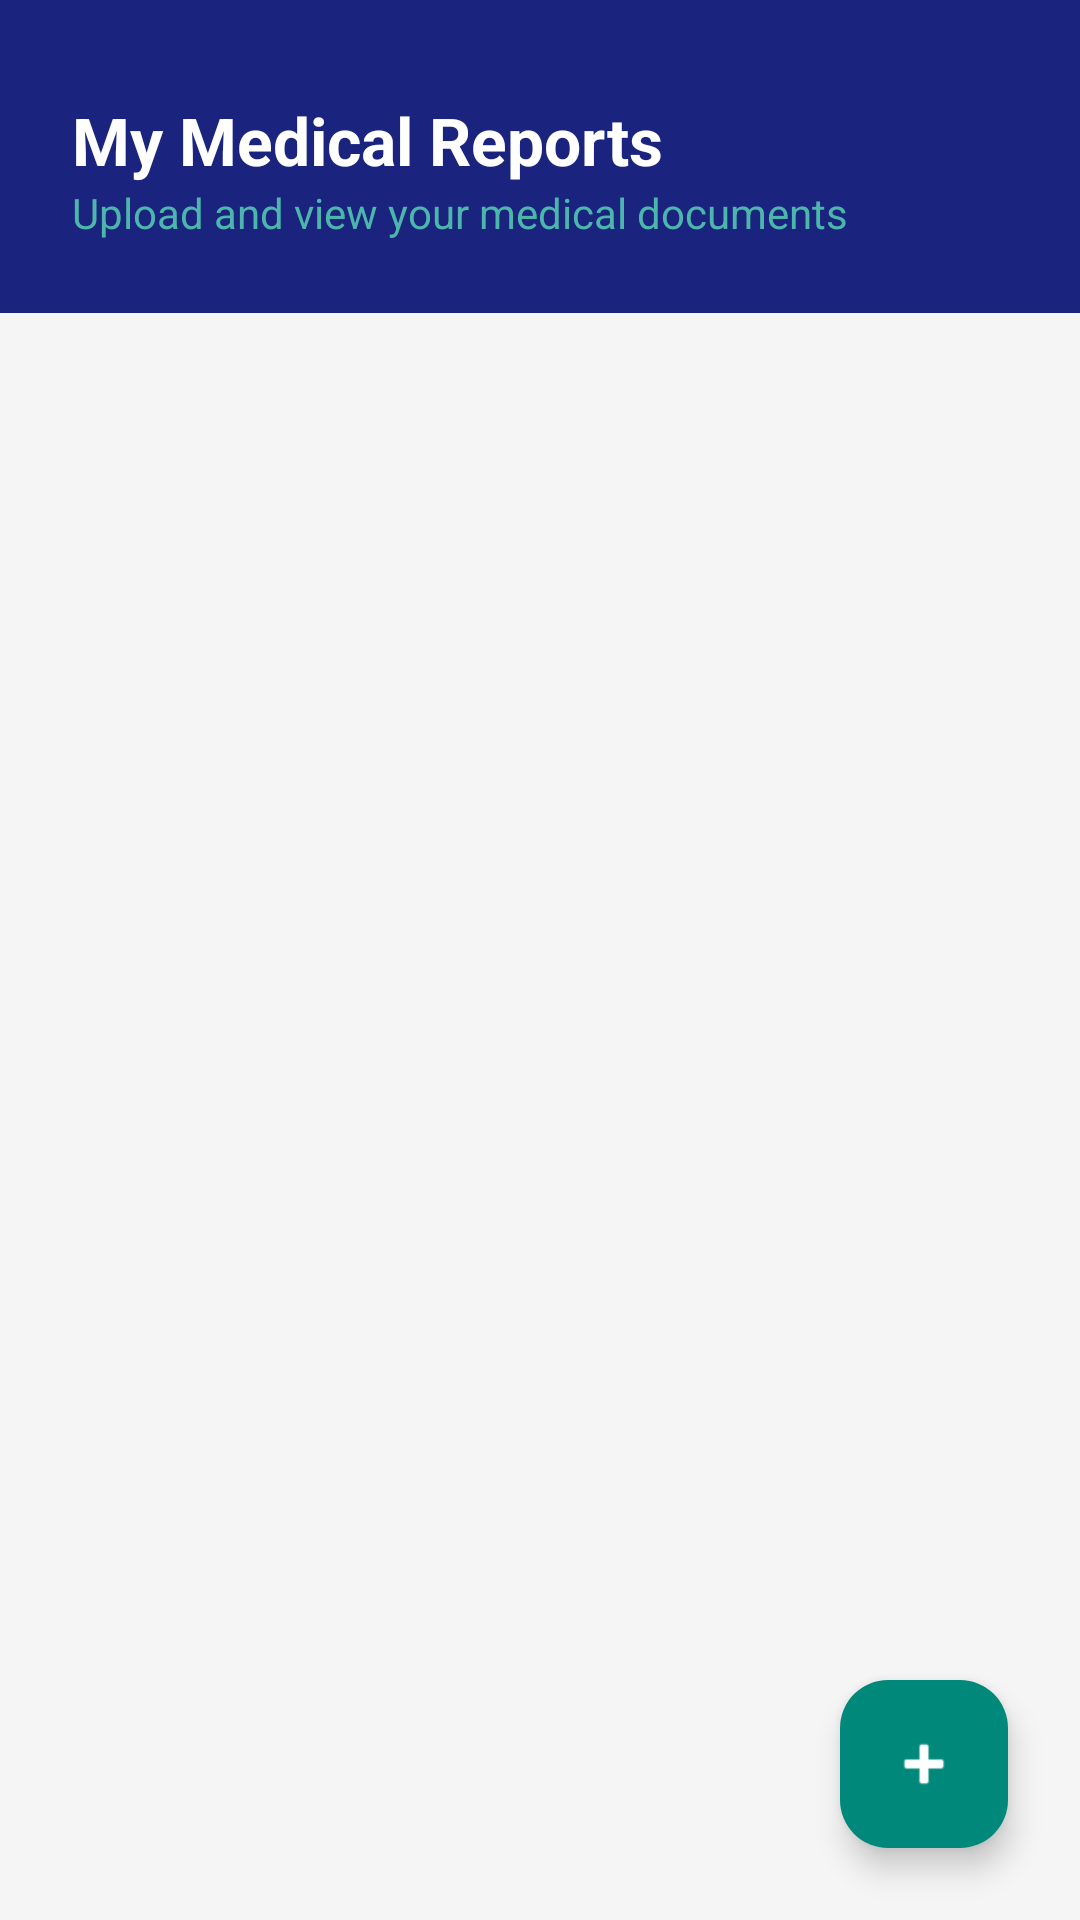

Reconstruct the res/layout file that produces this screen, plus the resources it refers to.
<!-- AndroidManifest.xml: application theme Theme.QURE -->
<!-- res/layout/activity_medical_reports.xml -->
<?xml version="1.0" encoding="utf-8"?>
<androidx.coordinatorlayout.widget.CoordinatorLayout 
    xmlns:android="http://schemas.android.com/apk/res/android"
    xmlns:app="http://schemas.android.com/apk/res-auto"
    android:layout_width="match_parent"
    android:layout_height="match_parent"
    android:background="@color/colorBackground">

    <LinearLayout
        android:layout_width="match_parent"
        android:layout_height="match_parent"
        android:orientation="vertical">

        
        <LinearLayout
            android:layout_width="match_parent"
            android:layout_height="wrap_content"
            android:background="@color/colorPrimary"
            android:orientation="vertical"
            android:padding="24dp">

            <TextView
                android:layout_width="wrap_content"
                android:layout_height="wrap_content"
                android:layout_marginTop="8dp"
                android:text="My Medical Reports"
                android:textColor="@color/white"
                android:textSize="22sp"
                android:textStyle="bold" />

            <TextView
                android:layout_width="wrap_content"
                android:layout_height="wrap_content"
                android:text="Upload and view your medical documents"
                android:textColor="@color/colorSecondaryLight"
                android:textSize="14sp" />
        </LinearLayout>

        <ProgressBar
            android:id="@+id/progressBar"
            android:layout_width="wrap_content"
            android:layout_height="wrap_content"
            android:layout_gravity="center"
            android:layout_marginTop="24dp"
            android:visibility="gone" />

        <TextView
            android:id="@+id/textEmpty"
            android:layout_width="match_parent"
            android:layout_height="wrap_content"
            android:padding="32dp"
            android:text="No reports uploaded yet.\nClick the + button to upload a PDF or Image."
            android:textAlignment="center"
            android:textColor="@color/colorTextSecondary"
            android:visibility="gone" />

        
        <androidx.recyclerview.widget.RecyclerView
            android:id="@+id/recyclerViewReports"
            android:layout_width="match_parent"
            android:layout_height="match_parent"
            android:clipToPadding="false"
            android:paddingTop="8dp"
            android:paddingBottom="80dp" />
    </LinearLayout>

    
    <com.google.android.material.floatingactionbutton.FloatingActionButton
        android:id="@+id/fabAddReport"
        android:layout_width="wrap_content"
        android:layout_height="wrap_content"
        android:layout_gravity="bottom|end"
        android:layout_margin="24dp"
        android:src="@android:drawable/ic_input_add"
        app:backgroundTint="@color/colorSecondary"
        app:tint="@color/white" />

</androidx.coordinatorlayout.widget.CoordinatorLayout>
<!-- resources referenced by this layout -->
<resources>
  <color name="colorBackground">#F5F5F5</color>
  <color name="colorPrimary">#1A237E</color>
  <color name="colorSecondary">#00897B</color>
  <color name="colorSecondaryLight">#4DB6AC</color>
  <color name="colorTextSecondary">#757575</color>
  <color name="white">#FFFFFFFF</color>
  <style name="Theme.QURE" parent="Base.Theme.QURE" />
  <style name="Base.Theme.QURE" parent="Theme.Material3.Light.NoActionBar">
          
          <item name="colorPrimary">@color/colorPrimary</item>
          <item name="colorPrimaryVariant">@color/colorPrimaryDark</item>
          <item name="colorOnPrimary">@color/colorTextOnPrimary</item>
  
          
          <item name="colorSecondary">@color/colorSecondary</item>
          <item name="colorOnSecondary">@color/colorTextOnSecondary</item>
  
          
          <item name="android:colorBackground">@color/colorBackground</item>
          <item name="colorSurface">@color/colorSurface</item>
          <item name="colorOnSurface">@color/colorTextPrimary</item>
          <item name="colorOnSurfaceVariant">#424242</item>
  
          
          <item name="android:textColorPrimary">@color/colorTextPrimary</item>
          <item name="android:textColorSecondary">@color/colorTextSecondary</item>
          <item name="android:textColorHint">#616161</item>
          <item name="editTextColor">@color/colorTextPrimary</item>
  
          
          <item name="android:statusBarColor">@color/colorPrimaryDark</item>
  
          
          <item name="android:windowBackground">@color/colorBackground</item>
  
          
          <item name="textInputStyle">@style/QURETextInputLayout</item>
      </style>
  <color name="colorPrimaryDark">#0D1B6E</color>
  <color name="colorTextOnPrimary">#FFFFFF</color>
  <color name="colorTextOnSecondary">#FFFFFF</color>
  <color name="colorSurface">#FFFFFF</color>
  <color name="colorTextPrimary">#212121</color>
  <style name="QURETextInputLayout" parent="Widget.MaterialComponents.TextInputLayout.OutlinedBox">
          <item name="boxStrokeColor">@color/colorPrimary</item>
          <item name="boxStrokeWidth">1.5dp</item>
          <item name="hintTextColor">@color/colorPrimary</item>
          <item name="android:textColorHint">#616161</item>
          <item name="startIconTint">@color/colorSecondary</item>
          <item name="endIconTint">@color/colorPrimary</item>
      </style>
</resources>
